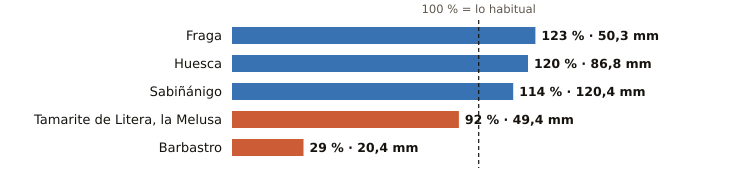

Data behind this chart, as committed beside it:
estacion, provincia, indicativo, mm_otono, referencia_mm, pct, periodo_referencia, hasta, hora
Fraga, Huesca, 9924X, 50.3, 41.0, 123, 2009-2025, 2026-10-19, 16
Huesca, Huesca, 9901X, 86.8, 72.6, 120, 2009-2025, 2026-10-19, 16
Sabiñánigo, Huesca, 9460X, 120.4, 105.9, 114, 2004-2025, 2026-10-19, 16
Tamarite de Litera, la Melusa, Huesca, 9918Y, 49.4, 53.8, 92, 2009-2025, 2026-10-19, 16
Barbastro, Huesca, 9866C, 20.4, 69.8, 29, 2009-2025, 2026-10-19, 16
